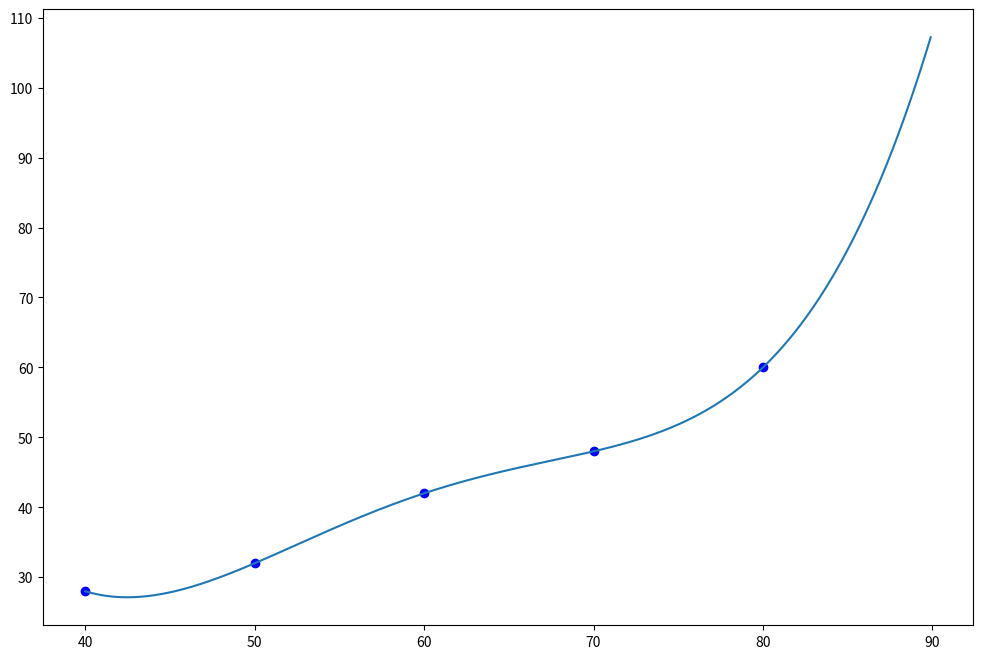

This chart was generated by the following Python code:
#Algoritma Metode Gauss

import numpy as np
import matplotlib.pyplot as plt

def divided_diff(x, y):
    n = len(y)
    coef = np.zeros([n, n])
    # the first column is y
    coef[:,0] = y
    
    for j in range(1,n):
        for i in range(n-j):
            coef[i][j] = \
           (coef[i+1][j-1] - coef[i][j-1]) / (x[i+j]-x[i])
            
    return coef

def newton_poly(coef, x_data, x):
    n = len(x_data) - 1 
    p = coef[n]
    for k in range(1,n+1):
        p = coef[n-k] + (x -x_data[n-k])*p
    return p

x = np.array([40, 50, 60, 70, 80])
y = np.array([28, 32, 42, 48, 60])


#untuk mendapatkan selisih
a_s = divided_diff(x, y)[0, :]

#untuk mendapatkan titik baru
x_new = np.arange(40, 90.0, .100)
y_new = newton_poly(a_s, x, x_new)

plt.figure(figsize = (12, 8))
plt.plot(x, y, 'bo')
plt.plot(x_new, y_new)